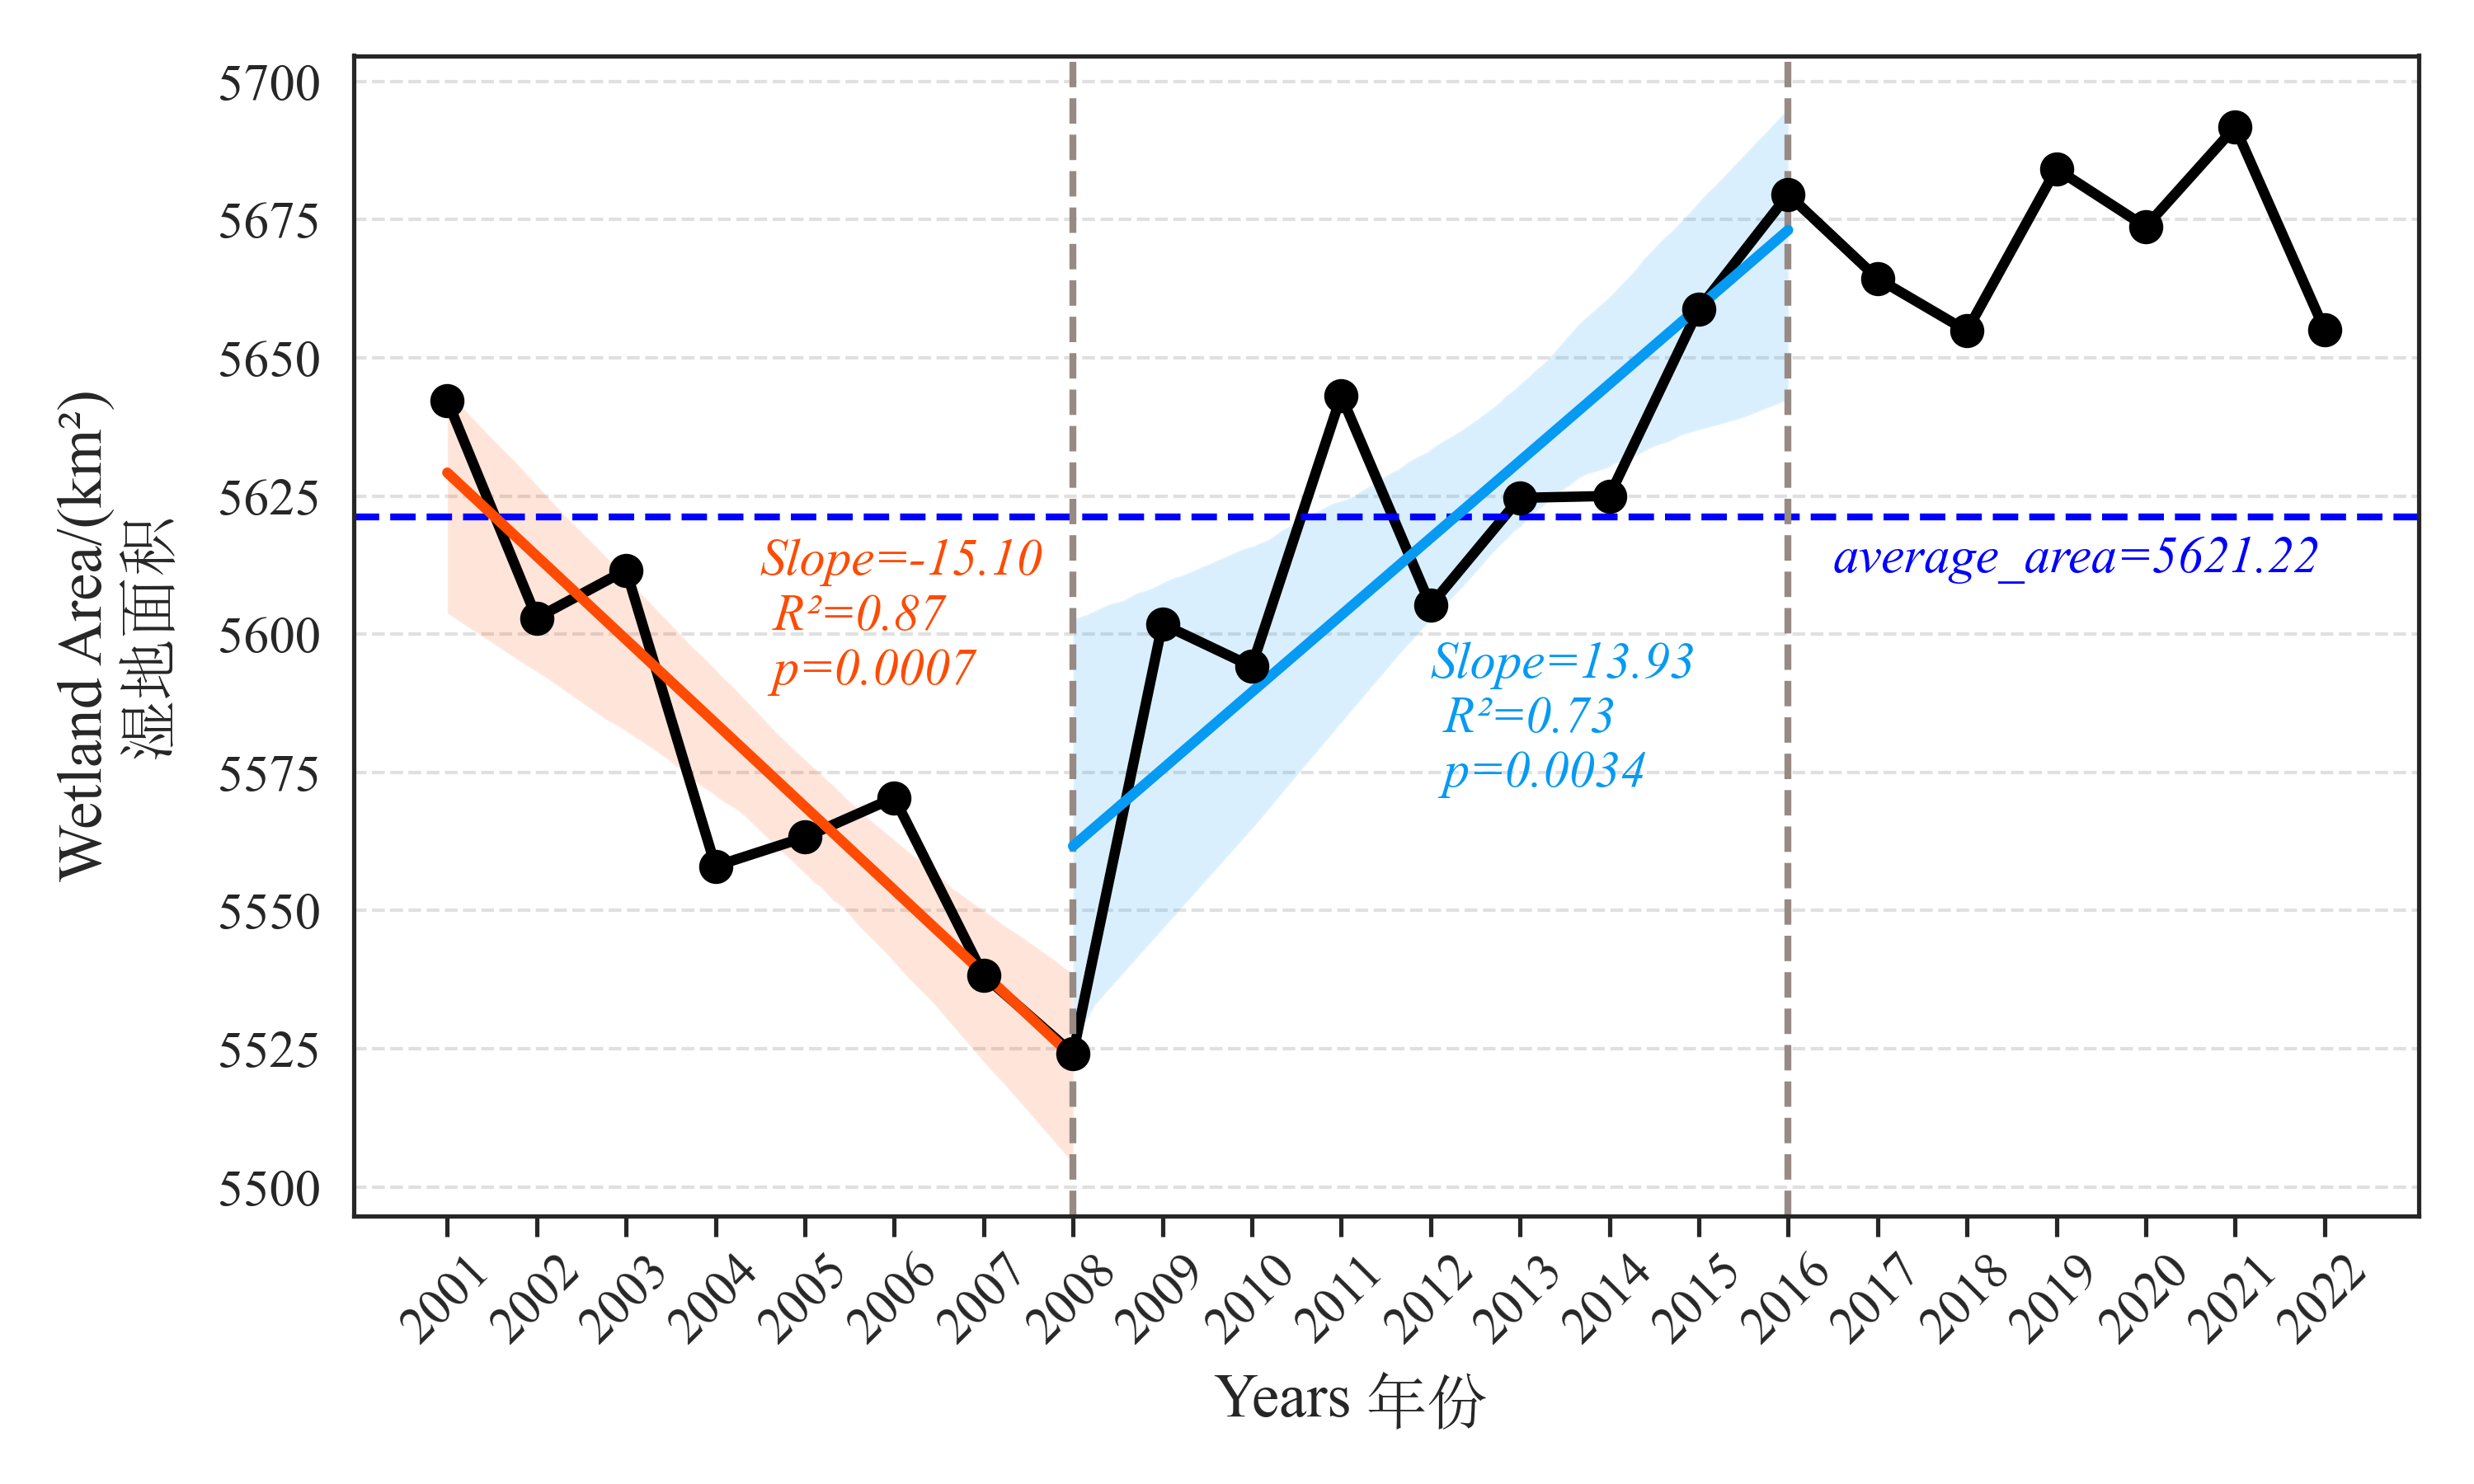

Source code (Python):
# -*- coding: utf-8 -*-
"""
Created on Wed Nov 20 17:20:17 2024

@author: hqm
"""
import pandas as pd
import numpy as np
import seaborn as sns
import matplotlib.pyplot as plt
from scipy.stats import linregress
from matplotlib import font_manager, rcParams
# 设置绘图主题
sns.set_theme(style="white", palette=None)
font_path = r"C:/WINDOWS/Fonts/SIMSUN.TTC"  # 替换为你的中文字体路径
font_prop = font_manager.FontProperties(fname=font_path)
config = {
    "font.family": font_prop.get_name(),  # 衬线字体族
    "font.size": 15,  # 相当于小四大小
    "font.serif": ["Times New Roman", "SimSun"],  # 设置serif字体族的字体列表，按优先级排序
    "mathtext.fontset": 'stix',  # matplotlib渲染数学字体时使用的字体，和Times New Roman差别不大
    'axes.unicode_minus': False  # 处理负号，即-号
}
rcParams.update(config)
rcParams['axes.unicode_minus'] = True
df = pd.read_csv(r"D:\微信文件\WeChat Files\wxid_235yshiz2ylm22\FileStorage\File\2024-09\折线(3).csv",header=None)
vals = df[1]/1000000

# 计算平均湿地面积
average_area = np.mean(vals)
years = np.arange(2001, 2023, 1)
# 绘制图形
plt.figure(figsize=(10, 6))
# 绘制湿地面积变化曲线
plt.plot(years, vals,  color="black",linewidth=3)
# 在每个年份节点添加数据点
plt.scatter(years, vals, color="black", s=80, zorder=5)  # zorder参数用于将散点置于折线之上
# 绘制平均湿地面积虚线
plt.axhline(y=average_area, color="b", linestyle='--',linewidth=2)
plt.text(2016.5, average_area - 10,  
         f"average_area={average_area:.2f}", color='b',fontsize=15,fontstyle='italic',family="Times New Roman")
# # 添加背景阴影以标识特定时间段
# plt.axvspan(2002, 2005, color='yellow', alpha=0.3)
# plt.axvspan(2015, 2017, color='yellow', alpha=0.3)

# 添加两条竖虚线
plt.axvline(x=2008, color='#978a84', linestyle='--',linewidth=2)
plt.axvline(x=2016, color='#978a84', linestyle='--',linewidth=2)


# 使用sns.regplot添加2001-2008年趋势线
slope1, intercept1, r_value1, p_value1, std_err1 = linregress(years[:8], vals[:8])
sns.regplot(x=years[:8], y=vals[:8], scatter=False, color='#fe4b03', ci=95, 
            line_kws={'label': f"2001-2008斜率={round(slope1, 2)}", 'linewidth': 3})

# 在趋势线附近添加斜率、R²、p值
y_2004 = slope1 * 2004 + intercept1  
plt.text(2004+0.5, y_2004 + 7, f"Slope={slope1:.2f}\n R²={r_value1**2:.2f}\n p={p_value1:.4f}", color='#fe4b03',fontsize=15,fontstyle='italic',family="Times New Roman")

# 使用sns.regplot添加2008-2016年趋势线
slope2, intercept2, r_value2, p_value2, std_err2 = linregress(years[7:16], vals[7:16])
sns.regplot(x=years[7:16], y=vals[7:16], scatter=False, color='#069af3', ci=95,
            line_kws={'label': f"2008-2016斜率={round(slope1, 2)}", 'linewidth': 3})
y_2011 = slope2 * 2012 + intercept2 
plt.text(2012, y_2011 - 45 , f"Slope={slope2:.2f}\n R²={r_value2**2:.2f}\n p={p_value2:.4f}", color='#069af3',fontsize=15,fontstyle='italic',family="Times New Roman")

# 设置 X 轴刻度和网格线
plt.xticks(np.arange(2001, 2023, 1), rotation=45, fontsize=15,family="Times New Roman")
plt.yticks(fontsize=15,family="Times New Roman")
plt.grid(axis='y', linestyle='--', alpha=0.6)
plt.tick_params(axis='x', direction='out', length=6)   # 设置刻度线朝外、长度、宽度

# 调整X轴刻度线位置与对齐
plt.gca().xaxis.set_tick_params(pad=3)  # 设置标签与刻度线的距离
plt.gca().xaxis.set_ticks_position('bottom')  # 确保刻度线位于底部
# 添加坐标轴标签和图表标题
# plt.xlabel('Years\n年份',fontsize=18)
# plt.ylabel('Wetland Area (km²)\n湿地面积',fontsize=18 )
# x轴标签
plt.text(0.45, -0.16, 'Years', 
         fontsize=18, 
         family="Times New Roman", 
         ha='center', va='center', 
         transform=plt.gca().transAxes)  # 基于轴坐标添加英文标签
plt.text(0.52, -0.16, '年份', 
         fontsize=18, 
         fontproperties=font_prop, 
         ha='center', va='center', 
         transform=plt.gca().transAxes)  # 基于轴坐标添加中文标签

# # y轴标签
# plt.text(-0.14, 0.5, 'Wetland Area/(km²)', 
#          fontsize=18, 
#          family="Times New Roman", 
#          ha='center', va='center', 
#          rotation='vertical', 
#          transform=plt.gca().transAxes)  # 基于轴坐标添加英文标签
# plt.text(-0.10, 0.5, '湿地面积', 
#          fontsize=18, 
#          fontproperties=font_prop, 
#          ha='center', va='center', 
#          rotation='vertical', 
#          transform=plt.gca().transAxes)  # 基于轴坐标添加中文标签
# 修改 y 轴标签的坐标位置
plt.ylabel('Wetland Area/(km²)', fontsize=18,family="Times New Roman", labelpad=30)
plt.text(-0.1, 0.5,'湿地面积' , fontsize=18, fontproperties=font_prop ,
         ha='center', va='center', rotation='vertical', transform=plt.gca().transAxes)

# 禁用自动y轴标签
plt.gca().yaxis.set_major_formatter(plt.FuncFormatter(lambda x, _: f"{int(x)}"))

# 移除Y轴顶部的1
plt.gca().tick_params(axis='y', which='both', left=True, right=False, labelleft=True)

# 禁用 y 轴刻度线测试
plt.tick_params(axis='y', which='both', left=False)  # 测试是否是刻度线问题

plt.tight_layout()

# 显示图表并保存图像
#plt.savefig(r"F:\生态脆弱性\出图\折线图\折线图.png", dpi=300)
plt.show()
